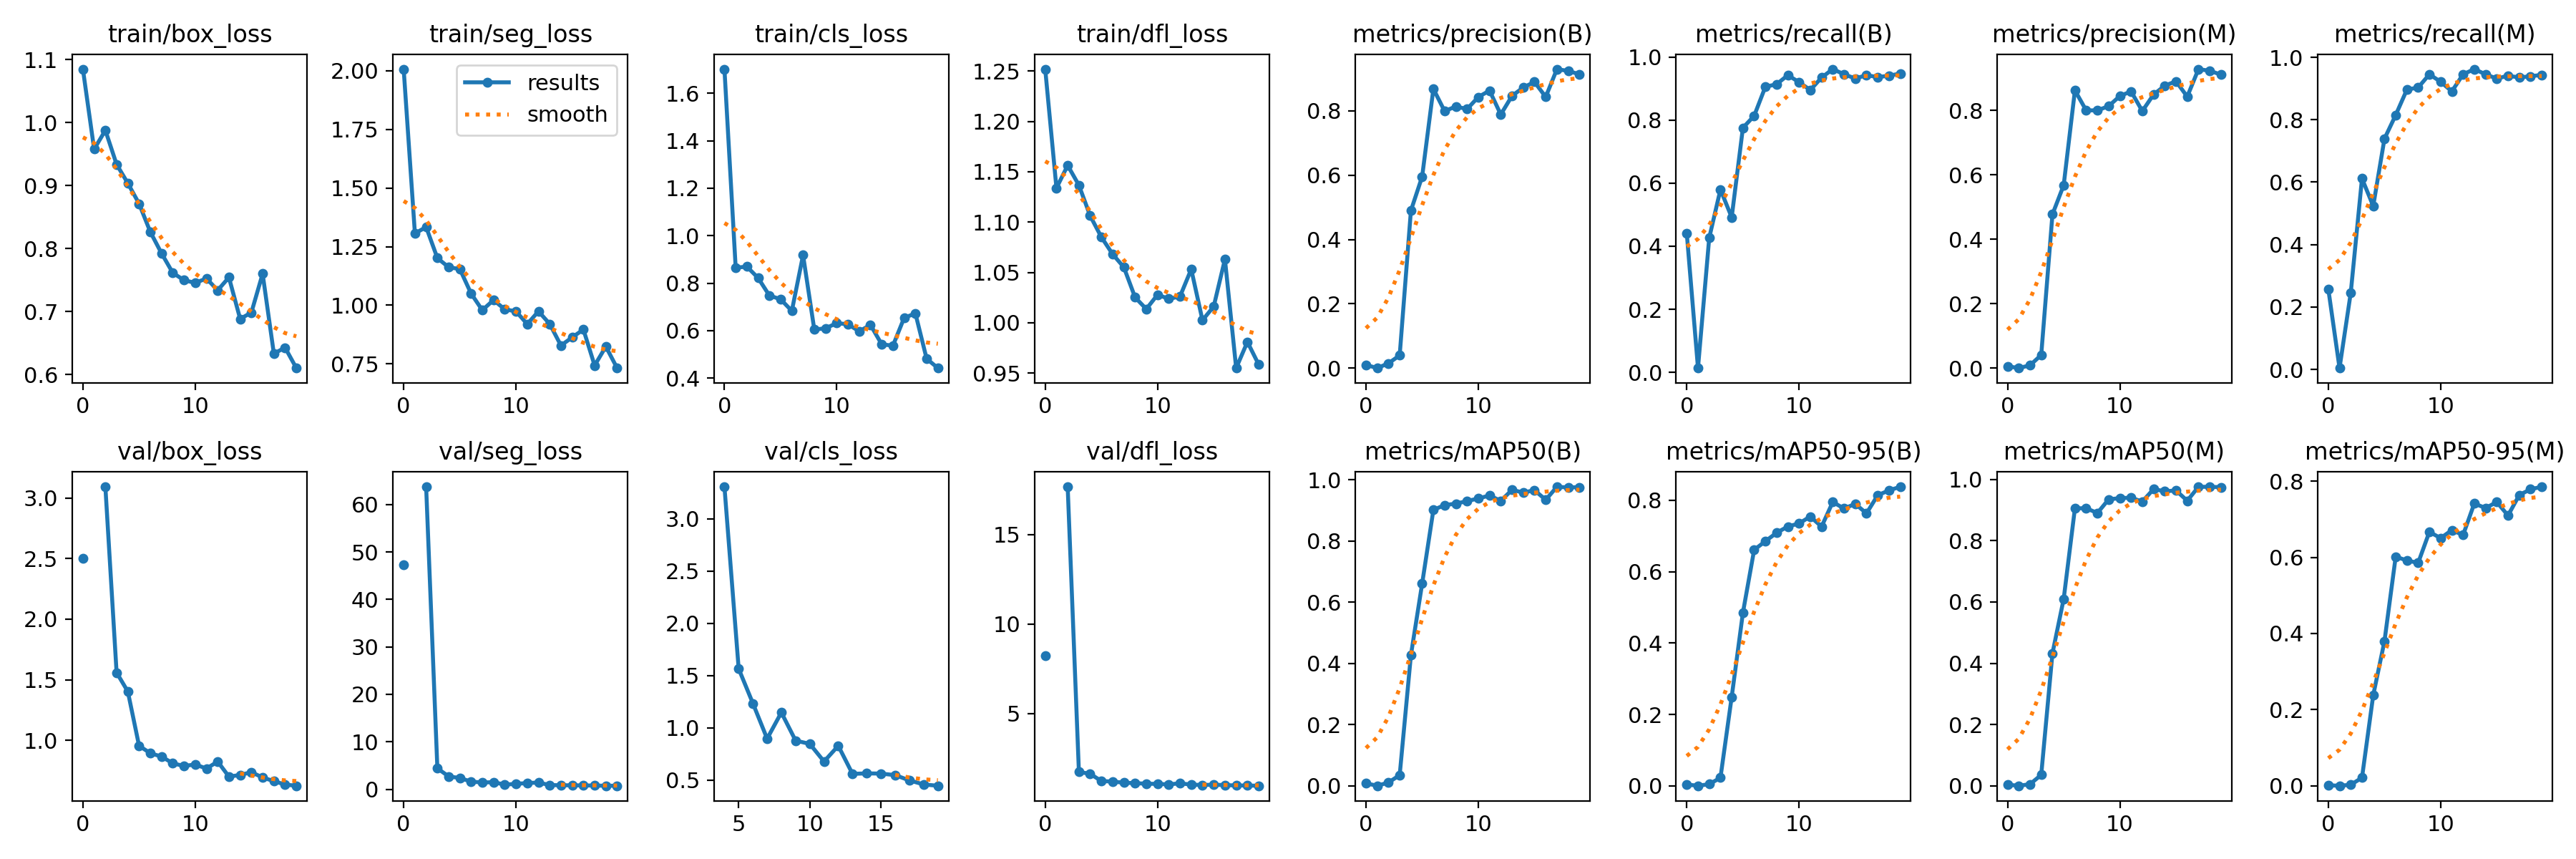

The table this chart was drawn from, first rows:
epoch, train/box_loss, train/seg_loss, train/cls_loss, train/dfl_loss, metrics/precision(B), metrics/recall(B), metrics/mAP50(B), metrics/mAP50-95(B), metrics/precision(M), metrics/recall(M), metrics/mAP50(M), metrics/mAP50-95(M), val/box_loss, val/seg_loss, val/cls_loss, val/dfl_loss, lr/pg0, lr/pg1, lr/pg2
0, 1.085, 2.007, 1.702, 1.252, 0.01016, 0.4416, 0.00818, 0.00354, 0.00567, 0.258, 0.00358, 0.00126, 2.502, 47.27, inf, 8.255, 0.0006476, 0.0006476, 0.0006476
1, 0.9578, 1.306, 0.8651, 1.134, 0.0003, 0.01366, 0.00015, 7e-05, 0.0001, 0.00455, 5e-05, 1e-05, nan, nan, nan, nan, 0.001249, 0.001249, 0.001249
2, 0.9879, 1.333, 0.8695, 1.156, 0.01496, 0.4264, 0.01078, 0.00446, 0.00859, 0.2458, 0.00504, 0.0026, 3.092, 63.75, inf, 17.68, 0.001785, 0.001785, 0.001785
3, 0.9338, 1.201, 0.8217, 1.137, 0.03983, 0.5797, 0.03488, 0.02249, 0.04063, 0.6115, 0.0356, 0.02115, 1.559, 4.408, inf, 1.744, 0.001703, 0.001703, 0.001703
4, 0.9038, 1.162, 0.7477, 1.106, 0.4899, 0.4916, 0.4269, 0.2487, 0.4771, 0.5235, 0.4324, 0.2378, 1.403, 2.704, 3.307, 1.641, 0.001703, 0.001703, 0.001703
5, 0.8714, 1.155, 0.7319, 1.085, 0.5956, 0.7754, 0.6608, 0.4849, 0.5676, 0.739, 0.6098, 0.3795, 0.9545, 2.356, 1.567, 1.235, 0.001604, 0.001604, 0.001604
6, 0.8267, 1.05, 0.6829, 1.068, 0.8682, 0.8134, 0.9015, 0.6611, 0.8618, 0.8149, 0.9057, 0.6018, 0.8932, 1.613, 1.235, 1.208, 0.001505, 0.001505, 0.001505
7, 0.7926, 0.9793, 0.9179, 1.055, 0.7991, 0.9056, 0.9175, 0.6853, 0.7997, 0.8966, 0.9062, 0.5918, 0.8653, 1.41, 0.8975, 1.143, 0.001406, 0.001406, 0.001406
8, 0.7616, 1.022, 0.604, 1.025, 0.8135, 0.9135, 0.9219, 0.709, 0.7997, 0.9029, 0.8904, 0.5856, 0.8099, 1.486, 1.148, 1.119, 0.001307, 0.001307, 0.001307
9, 0.7499, 0.9828, 0.6096, 1.014, 0.8055, 0.9425, 0.9305, 0.7266, 0.8127, 0.9454, 0.9349, 0.667, 0.7874, 0.9665, 0.8792, 1.085, 0.001208, 0.001208, 0.001208
10, 0.7457, 0.9742, 0.6313, 1.028, 0.8429, 0.92, 0.939, 0.7352, 0.8443, 0.9215, 0.9392, 0.6506, 0.8005, 1.128, 0.8472, 1.079, 0.001109, 0.001109, 0.001109
11, 0.7527, 0.9199, 0.6264, 1.024, 0.8629, 0.8953, 0.9488, 0.7546, 0.8585, 0.8907, 0.9403, 0.6716, 0.7663, 1.298, 0.679, 1.046, 0.00101, 0.00101, 0.00101
12, 0.7339, 0.9744, 0.5967, 1.026, 0.7886, 0.9347, 0.9312, 0.726, 0.7976, 0.9454, 0.9277, 0.6587, 0.8242, 1.408, 0.8294, 1.112, 0.000911, 0.000911, 0.000911
13, 0.7544, 0.9206, 0.624, 1.053, 0.8464, 0.9616, 0.9672, 0.7952, 0.8487, 0.9621, 0.9685, 0.7417, 0.6999, 0.8812, 0.5609, 1.035, 0.000812, 0.000812, 0.000812
14, 0.6885, 0.8286, 0.5421, 1.003, 0.8725, 0.9452, 0.9583, 0.7768, 0.8764, 0.9454, 0.9614, 0.7296, 0.7136, 0.8327, 0.5654, 1.016, 0.000713, 0.000713, 0.000713
15, 0.6986, 0.8632, 0.5363, 1.016, 0.8899, 0.9318, 0.9661, 0.79, 0.8899, 0.9318, 0.964, 0.7454, 0.7367, 0.8219, 0.5633, 1.032, 0.000614, 0.000614, 0.000614
16, 0.7602, 0.8969, 0.6538, 1.063, 0.8431, 0.9423, 0.9345, 0.7634, 0.8423, 0.9408, 0.9305, 0.7101, 0.6923, 0.8, 0.5487, 1.009, 0.000515, 0.000515, 0.000515
17, 0.6334, 0.7436, 0.6722, 0.9551, 0.9297, 0.9363, 0.9771, 0.8142, 0.9277, 0.9353, 0.9761, 0.7637, 0.6627, 0.7696, 0.4983, 0.9897, 0.000416, 0.000416, 0.000416
18, 0.6429, 0.8241, 0.4813, 0.981, 0.924, 0.9406, 0.975, 0.8277, 0.9225, 0.9391, 0.976, 0.779, 0.6344, 0.7302, 0.4595, 0.9847, 0.000317, 0.000317, 0.000317
19, 0.6105, 0.7325, 0.4419, 0.9587, 0.9137, 0.9476, 0.9759, 0.8378, 0.9107, 0.9436, 0.9748, 0.7854, 0.6245, 0.7305, 0.447, 0.9731, 0.000218, 0.000218, 0.000218
